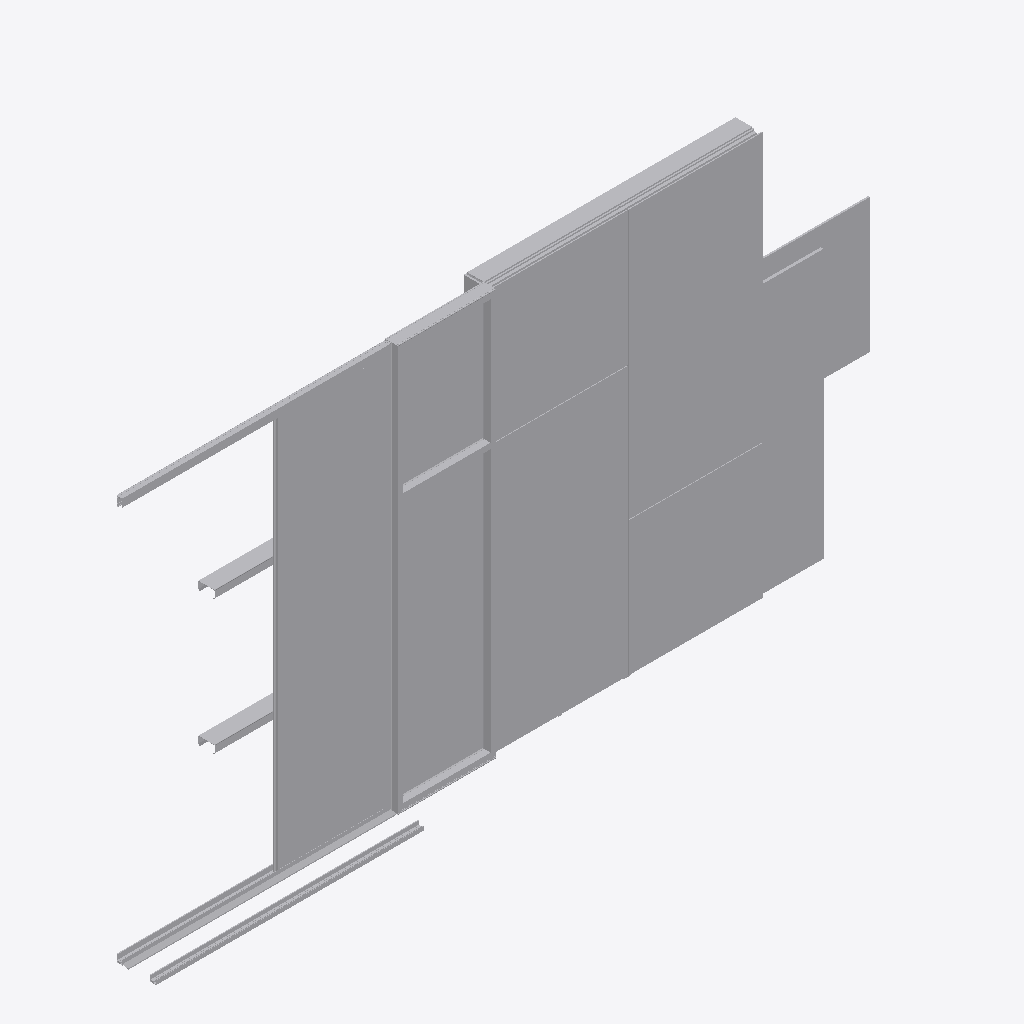
Isometric view of an IFC building model (IFC-SPF (STEP), schema IFC2X3, length unit foot), seen from the south-west, elements coloured by IFC class (only those large enough to see are counted): 27 other elements (light grey).
Extent 7.0 m × 0.5 m × 3.7 m (x, y, z). Storeys (1): Level 1 at 0.00 m. Elements (45): 45 IfcBuildingElementProxy.

HEADER;
FILE_DESCRIPTION(('ViewDefinition [CoordinationView_V2.0]'),'2;1');
FILE_NAME('Project Number','2015-04-14T13:33:02',(''),(''),'The EXPRESS Data Manager Version 5.02.0100.07 : ','20150303_0715(x64) - Exporter 15.3.0.0 - Alterna','');
FILE_SCHEMA(('IFC2X3'));
ENDSEC;
DATA;
#93=IFCPROJECT('5efaeb93_8b82_4a45_8c7',#41,'Project Number',$,$,'Project Name','Project Status',(#85),#80);
#5749=IFCSITE('2naYFwtnGHv906093rt3ko',#41,'Default',$,'',#5748,$,$,.ELEMENT.,(42,21,30,344238),(-71,-3,-35,-194702),0.0,$,$);
#103=IFCBUILDING('2naZIetnGHv906093rt3ko',#41,'',$,$,#32,$,'',.ELEMENT.,$,$,#99);
#112=IFCBUILDINGSTOREY('0rCqEPTBj1TwNfwo38gikB',#41,'Level 1',$,$,#110,$,'Level 1',.ELEMENT.,0.0);
#2962=IFCBUILDINGELEMENTPROXY('0$hChTSiDFVBN1fa3ZQGwD',#41,'Panel1:Panel:1:Panel:1 : Panel1:Panel:306132:326278',$,'Panel:1 : Panel1:Panel:306132',#2961,#2958,'326278',$);
#403=IFCBUILDINGELEMENTPROXY('0oB1VGPHLBWhJpNJhXKCjI',#41,'Panel:Panel:300402:Panel:300402 : Panel:Panel:300402:300124',$,'Panel:300402 : Panel:Panel:300402',#402,#399,'300124',$);
#5169=IFCBUILDINGELEMENTPROXY('2QXxabYrPEuhRXKnjZoiOd',#41,'Generic Models 8:Generic Models 5:347839',$,'Generic Models 5',#5168,#5163,'347839',$);
#350=IFCBUILDINGELEMENTPROXY('0oB1VGPHLBWhJpNJhXKCjW',#41,'Window glass:Window glass:300352:Window glass:300352 : Window glass:Window glass:300352:300073',$,'Window glass:300352 : Window glass:Window glass:300352',#349,#346,'300073',$);
#2584=IFCBUILDINGELEMENTPROXY('2u15qfF8b8YOjmutwNz5O0',#41,'Generic Models 5:Generic Models 5:321804',$,'Generic Models 5',#2583,#2580,'321804',$);
#626=IFCBUILDINGELEMENTPROXY('1DUA9rb$XBmhBMKY9SyuGF',#41,'Panel1:Panel:306132:Panel:306132 : Panel1:Panel:306132:300355',$,'Panel:306132 : Panel1:Panel:306132',#625,#622,'300355',$);
#2926=IFCBUILDINGELEMENTPROXY('0$hChTSiDFVBN1fa3ZQGuc',#41,'Panel:Panel:1:Panel:1 : Panel:Panel:300402:326189',$,'Panel:1 : Panel:Panel:300402',#2925,#2922,'326189',$);
#5702=IFCBUILDINGELEMENTPROXY('0IE$plakj3pvW9qc7hdpK_',#41,'Vertical furring:Vertical furring:2:Vertical furring:2 : Vertical furring:Vertical furring:300288:353040',$,'Vertical furring:2 : Vertical furring:Vertical furring:300288',#5701,#5698,'353040',$);
#4015=IFCBUILDINGELEMENTPROXY('093rbPvZX4d8PZIeyOjQM2',#41,'Window glass:Window glass:1:Window glass:1 : Window glass:Window glass:300352:337881',$,'Window glass:1 : Window glass:Window glass:300352',#4014,#4011,'337881',$);
#5438=IFCBUILDINGELEMENTPROXY('0G4W2HUwf0yQtTsgk3N_5c',#41,'Inner panel:Inner panel:4:Inner panel:4 : Inner panel:Inner panel:300324:350302',$,'Inner panel:4 : Inner panel:Inner panel:300324',#5437,#5432,'350302',$);
#5558=IFCBUILDINGELEMENTPROXY('0G4W2HUwf0yQtTsgk3Nzbz',#41,'Generic Models 3:Generic Models 1:7:Generic Models 1:7 : Generic Models 3:Generic Models 1:300625:352325',$,'Generic Models 1:7 : Generic Models 3:Generic Models 1:300625',#5557,#5552,'352325',$);
#4697=IFCBUILDINGELEMENTPROXY('0vIdsUWqr0zubI7ugDPsPO',#41,'Generic Models 3:Generic Models 1:5:Generic Models 1:5 : Generic Models 3:Generic Models 1:300625:345888',$,'Generic Models 1:5 : Generic Models 3:Generic Models 1:300625',#4696,#4691,'345888',$);
#2888=IFCBUILDINGELEMENTPROXY('2u15qfF8b8YOjmutwNz4uM',#41,'Generic Models 3:Generic Models 1:1:Generic Models 1:1 : Generic Models 3:Generic Models 1:300625:323866',$,'Generic Models 1:1 : Generic Models 3:Generic Models 1:300625',#2887,#2884,'323866',$);
#1852=IFCBUILDINGELEMENTPROXY('0zqRcTql9EMvT7eyZUj_10',#41,'Generic Models 3:Generic Models 2:312240',$,'Generic Models 2',#1851,#1846,'312240',$);
#2170=IFCBUILDINGELEMENTPROXY('3gAJv8O_bDQh0yqSm46uXE',#41,'Generic Models 6:Generic Models 2:318829',$,'Generic Models 2',#2169,#2164,'318829',$);
#1686=IFCBUILDINGELEMENTPROXY('0zqRcTql9EMvT7eyZUjvuT',#41,'Generic Models 2:Generic Models 2:310765',$,'Generic Models 2',#1685,#1682,'310765',$);
#2005=IFCBUILDINGELEMENTPROXY('0zqRcTql9EMvT7eyZUj_hp',#41,'Generic Models 4:Generic Models 2:313603',$,'Generic Models 2',#2004,#1999,'313603',$);
#4438=IFCBUILDINGELEMENTPROXY('03WlI_BL95VfcFUpMp1y_Z',#41,'Generic Models 3:Generic Models 1:4:Generic Models 1:4 : Generic Models 3:Generic Models 1:300625:338780',$,'Generic Models 1:4 : Generic Models 3:Generic Models 1:300625',#4437,#4434,'338780',$);
#1333=IFCBUILDINGELEMENTPROXY('11M_AAW0HEsut5j6EQmilv',#41,'Generic Models 1:Generic Models 1:303635',$,'Generic Models 1',#1332,#1329,'303635',$);
#3968=IFCBUILDINGELEMENTPROXY('093rbPvZX4d8PZIeyOjQHG',#41,'Generic Models 7:Generic Models 1:337419',$,'Generic Models 1',#3967,#3962,'337419',$);
#3480=IFCBUILDINGELEMENTPROXY('0tYHwe3tD4duPCaSKQ$PiL',#41,'Generic Models 3:Generic Models 1:2:Generic Models 1:2 : Generic Models 3:Generic Models 1:300625:328150',$,'Generic Models 1:2 : Generic Models 3:Generic Models 1:300625',#3479,#3476,'328150',$);
#5738=IFCBUILDINGELEMENTPROXY('0IE$plakj3pvW9qc7hdpKS',#41,'Vertical furring:Vertical furring:3:Vertical furring:3 : Vertical furring:Vertical furring:300288:353074',$,'Vertical furring:3 : Vertical furring:Vertical furring:300288',#5737,#5734,'353074',$);
#3800=IFCBUILDINGELEMENTPROXY('0l07x1ehzELekjgNpPE5vG',#41,'Generic Models 3:Generic Models 1:3:Generic Models 1:3 : Generic Models 3:Generic Models 1:300625:336034',$,'Generic Models 1:3 : Generic Models 3:Generic Models 1:300625',#3799,#3796,'336034',$);
#5594=IFCBUILDINGELEMENTPROXY('0$X$t8DiH1lfHs7_kA6wHO',#41,'Insulation:Insulation:1:Insulation:1 : Insulation:Insulation:300338:352469',$,'Insulation:1 : Insulation:Insulation:300338',#5593,#5590,'352469',$);
#286=IFCBUILDINGELEMENTPROXY('0oB1VGPHLBWhJpNJhXKCiI',#41,'Insulation:Insulation:300338:Insulation:300338 : Insulation:Insulation:300338:300058',$,'Insulation:300338 : Insulation:Insulation:300338',#285,#282,'300058',$);
#471=IFCBUILDINGELEMENTPROXY('0oB1VGPHLBWhJpNJhXKCaR',#41,'Generic Models 5:Generic Models 1:300859:Generic Models 1:300859 : Generic Models 5:Generic Models 1:300859:300225',$,'Generic Models 1:300859 : Generic Models 5:Generic Models 1:300859',#470,#467,'300225',$);
#662=IFCBUILDINGELEMENTPROXY('1DUA9rb$XBmhBMKY9SyuFR',#41,'Inner panel1:Inner panel:306176:Inner panel:306176 : Inner panel1:Inner panel:306176:300391',$,'Inner panel:306176 : Inner panel1:Inner panel:306176',#661,#658,'300391',$);
ENDSEC;
